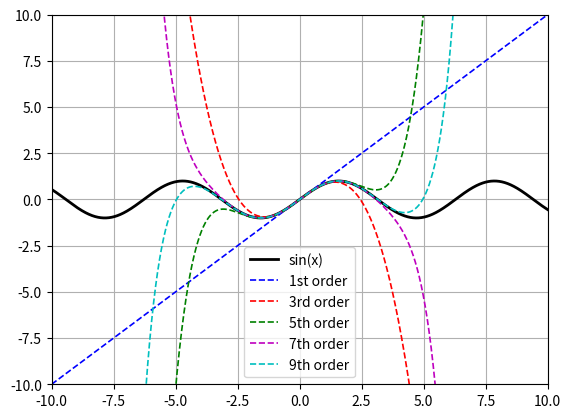

Generate this figure with matplotlib:
import numpy as np
from matplotlib import pyplot as plt
from scipy.integrate import solve_ivp
from scipy.special import factorial

x = np.linspace(-10, 10, 2000)
y = np.sin(x)
plt.plot(x, y, 'k', linewidth=2)
plt.xlim(-10, 10)
plt.ylim(-10, 10)
plt.grid(True)

# First-order Taylor expansion
P = [1, 0]  # x + 0
yT1 = np.polyval(P, x)
plt.plot(x, yT1, 'b--', linewidth=1.2)

# Third-order Taylor expansion
P = [-1 / factorial(3), 0, 1, 0]  # -(1/3!)x^3 + x + 0;
yT3 = np.polyval(P, x)
plt.plot(x, yT3, 'r--', linewidth=1.2)

# Fifth-order Taylor expansion
P = [1 / factorial(5), 0, -1 / factorial(3), 0, 1, 0]  # (1/5!)x^5 -(1/3!)x^3 + x + 0;
yT5 = np.polyval(P, x);
plt.plot(x, yT5, 'g--', linewidth=1.2)

# Seventh-order Taylor expansion
P = [-1 / factorial(7), 0, 1 / factorial(5),
     0, -1 / factorial(3), 0, 1, 0]
yT7 = np.polyval(P, x);
plt.plot(x, yT7, 'm--', linewidth=1.2)

# Ninth-order Taylor expansion
P = [1 / factorial(9), 0, -1 / factorial(7),
     0, 1 / factorial(5), 0, -1 / factorial(3), 0, 1, 0]
yT9 = np.polyval(P, x);
plt.plot(x, yT9, 'c--', linewidth=1.2)
plt.legend(['sin(x)', '1st order', '3rd order', '5th order', '7th order', '9th order'])
plt.show()

